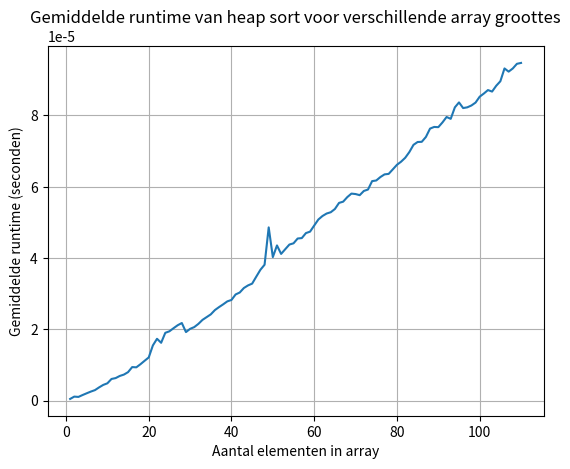

Here is the Python script that generated this plot:
import sys
import random
import time
import matplotlib.pyplot as plt

# Genereer X unieke getallen in willekeurige volgorde
x_as_punten = list(range(1, 111))
runtime = []
avarage_runtime = []
hoevaak = 100

def min_heapify(array, n, i):
    """Deze functie sorteert dingen met een min-heap"""
    #dit stukje code kijkt wat de children zijn met de som, en maakt de parent "largest" {
    largest = i 
    left = 2 * i + 1
    right = 2 * i + 2
#   }
    
    # Dit stukje code kijkt of "largest" ook wel de grootste is, door hem te vergelijken met de twee children ervan 
    if left < n and array[left] > array[largest]:
        largest = left

    if right < n and array[right] > array[largest]:
        largest = right
#   }
    # Als een van de children groter blijkt te zijn dan wisselt hij ze om, en dan kijkt hij daarna naar de children van de omgewisselde
    if largest != i:
        array[i], array[largest] = array[largest], array[i]
        min_heapify(array, n, largest)

for each in x_as_punten:
    totale_duur = 0
    for i in range(0, hoevaak):
        cijfers = list(range(1, each + 1)) 
        random.shuffle(cijfers)
        array = cijfers.copy()
        net = time.perf_counter()
        #main loop, dit is wat het programma runt en alle features aanroept
        n = len(array)
        for i in range(n // 2 - 1, -1, -1): #// voor af te ronden naar beneden als N oneven is, loopt alle parents door van onder naar boven
            min_heapify(array, n, i)

        for i in range(n - 1, 0, -1): # Pluk het grootste element eruit en voer de code opnieuw uit
            array[i], array[0] = array[0], array[i]
            min_heapify(array, i, 0)
        nu = time.perf_counter() # time.perf_counter() ipv time.time() want die is nauwkeuriger volgens chat
        runtime = nu - net
        totale_duur += runtime
    totale_duur = totale_duur / hoevaak
    avarage_runtime.append(totale_duur)

plt.plot(x_as_punten, avarage_runtime)
plt.xlabel('Aantal elementen in array')
plt.ylabel('Gemiddelde runtime (seconden)')
plt.title('Gemiddelde runtime van heap sort voor verschillende array groottes')
plt.grid(True) # Voeg een raster toe voor betere leesbaarheid
plt.savefig('heap_sort_runtime.png') # Sla de grafiek op als een PNG-bestand
plt.show()

